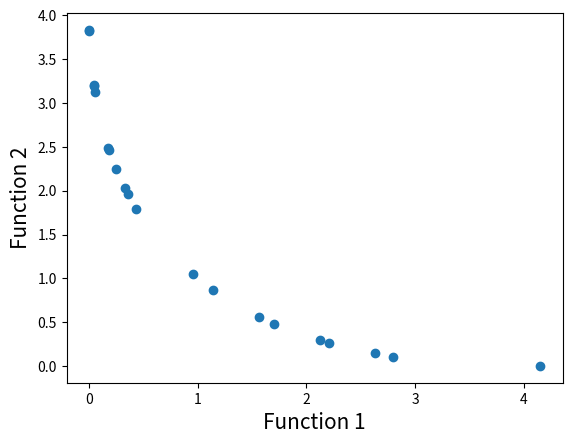

Write Python code to recreate this figure.
# Program Name: NSGA-II.py
# Description: This is a python implementation of Prof. Kalyanmoy Deb's popular NSGA-II algorithm
# Author: Haris Ali Khan
# [redacted]

#Importing required modules
import math
import random
import matplotlib.pyplot as plt

#First function to optimize
def function1(x):
    value = -x**2
    return value

#Second function to optimize
def function2(x):
    value = -(x-2)**2
    return value

#Function to find index of list
def index_of(a,list):
    for i in range(0,len(list)):
        if list[i] == a:
            return i
    return -1

#Function to sort by values
def sort_by_values(list1, values):
    sorted_list = []
    while(len(sorted_list)!=len(list1)):
        if index_of(min(values),values) in list1:
            sorted_list.append(index_of(min(values),values))
        values[index_of(min(values),values)] = math.inf
    return sorted_list

#Function to carry out NSGA-II's fast non dominated sort
def fast_non_dominated_sort(values1, values2):
    S=[[] for i in range(0,len(values1))]
    front = [[]]
    n=[0 for i in range(0,len(values1))]
    rank = [0 for i in range(0, len(values1))]

    for p in range(0,len(values1)):
        S[p]=[]
        n[p]=0
        for q in range(0, len(values1)):
            if (values1[p] > values1[q] and values2[p] > values2[q]) or (values1[p] >= values1[q] and values2[p] > values2[q]) or (values1[p] > values1[q] and values2[p] >= values2[q]):
                if q not in S[p]:
                    S[p].append(q)
            elif (values1[q] > values1[p] and values2[q] > values2[p]) or (values1[q] >= values1[p] and values2[q] > values2[p]) or (values1[q] > values1[p] and values2[q] >= values2[p]):
                n[p] = n[p] + 1
        if n[p]==0:
            rank[p] = 0
            if p not in front[0]:
                front[0].append(p)

    i = 0
    while(front[i] != []):
        Q=[]
        for p in front[i]:
            for q in S[p]:
                n[q] =n[q] - 1
                if( n[q]==0):
                    rank[q]=i+1
                    if q not in Q:
                        Q.append(q)
        i = i+1
        front.append(Q)

    del front[len(front)-1]
    return front

#Function to calculate crowding distance
def crowding_distance(values1, values2, front):
    distance = [0 for i in range(0,len(front))]
    sorted1 = sort_by_values(front, values1[:])
    sorted2 = sort_by_values(front, values2[:])
    distance[0] = 4444444444444444
    distance[len(front) - 1] = 4444444444444444
    for k in range(1,len(front)-1):
        distance[k] = distance[k]+ (values1[sorted1[k+1]] - values2[sorted1[k-1]])/(max(values1)-min(values1))
    for k in range(1,len(front)-1):
        distance[k] = distance[k]+ (values1[sorted2[k+1]] - values2[sorted2[k-1]])/(max(values2)-min(values2))
    return distance

#Function to carry out the crossover
def crossover(a,b):
    r=random.random()
    if r>0.5:
        return mutation((a+b)/2)
    else:
        return mutation((a-b)/2)

#Function to carry out the mutation operator
def mutation(solution):
    mutation_prob = random.random()
    if mutation_prob <1:
        solution = min_x+(max_x-min_x)*random.random()
    return solution

#Main program starts here
pop_size = 20
max_gen = 921

#Initialization
min_x=-55
max_x=55
solution=[min_x+(max_x-min_x)*random.random() for i in range(0,pop_size)]
gen_no=0
while(gen_no<max_gen):
    function1_values = [function1(solution[i])for i in range(0,pop_size)]
    function2_values = [function2(solution[i])for i in range(0,pop_size)]
    ##快速非支配排序
    non_dominated_sorted_solution = fast_non_dominated_sort(function1_values[:],function2_values[:])
    print("The best front for Generation number ",gen_no, " is")
    for valuez in non_dominated_sorted_solution[0]:
        print(round(solution[valuez],3),end=" ")
    print("\n")
    ##拥挤距离计算
    crowding_distance_values=[]
    for i in range(0,len(non_dominated_sorted_solution)):
        crowding_distance_values.append(crowding_distance(function1_values[:],function2_values[:],non_dominated_sorted_solution[i][:]))
    solution2 = solution[:]
    #Generating offsprings
    while(len(solution2)!=2*pop_size):
        a1 = random.randint(0,pop_size-1)
        b1 = random.randint(0,pop_size-1)
        solution2.append(crossover(solution[a1],solution[b1]))
    function1_values2 = [function1(solution2[i])for i in range(0,2*pop_size)]
    function2_values2 = [function2(solution2[i])for i in range(0,2*pop_size)]
    non_dominated_sorted_solution2 = fast_non_dominated_sort(function1_values2[:],function2_values2[:])
    crowding_distance_values2=[]
    for i in range(0,len(non_dominated_sorted_solution2)):
        crowding_distance_values2.append(crowding_distance(function1_values2[:],function2_values2[:],non_dominated_sorted_solution2[i][:]))
    new_solution= []
    for i in range(0,len(non_dominated_sorted_solution2)):
        non_dominated_sorted_solution2_1 = [index_of(non_dominated_sorted_solution2[i][j],non_dominated_sorted_solution2[i] ) for j in range(0,len(non_dominated_sorted_solution2[i]))]
        front22 = sort_by_values(non_dominated_sorted_solution2_1[:], crowding_distance_values2[i][:])
        front = [non_dominated_sorted_solution2[i][front22[j]] for j in range(0,len(non_dominated_sorted_solution2[i]))]
        front.reverse()
        for value in front:
            new_solution.append(value)
            if(len(new_solution)==pop_size):
                break
        if (len(new_solution) == pop_size):
            break
    solution = [solution2[i] for i in new_solution]
    gen_no = gen_no + 1

#Lets plot the final front now
function1 = [i * -1 for i in function1_values]
function2 = [j * -1 for j in function2_values]
plt.xlabel('Function 1', fontsize=15)
plt.ylabel('Function 2', fontsize=15)
plt.scatter(function1, function2)
plt.show()